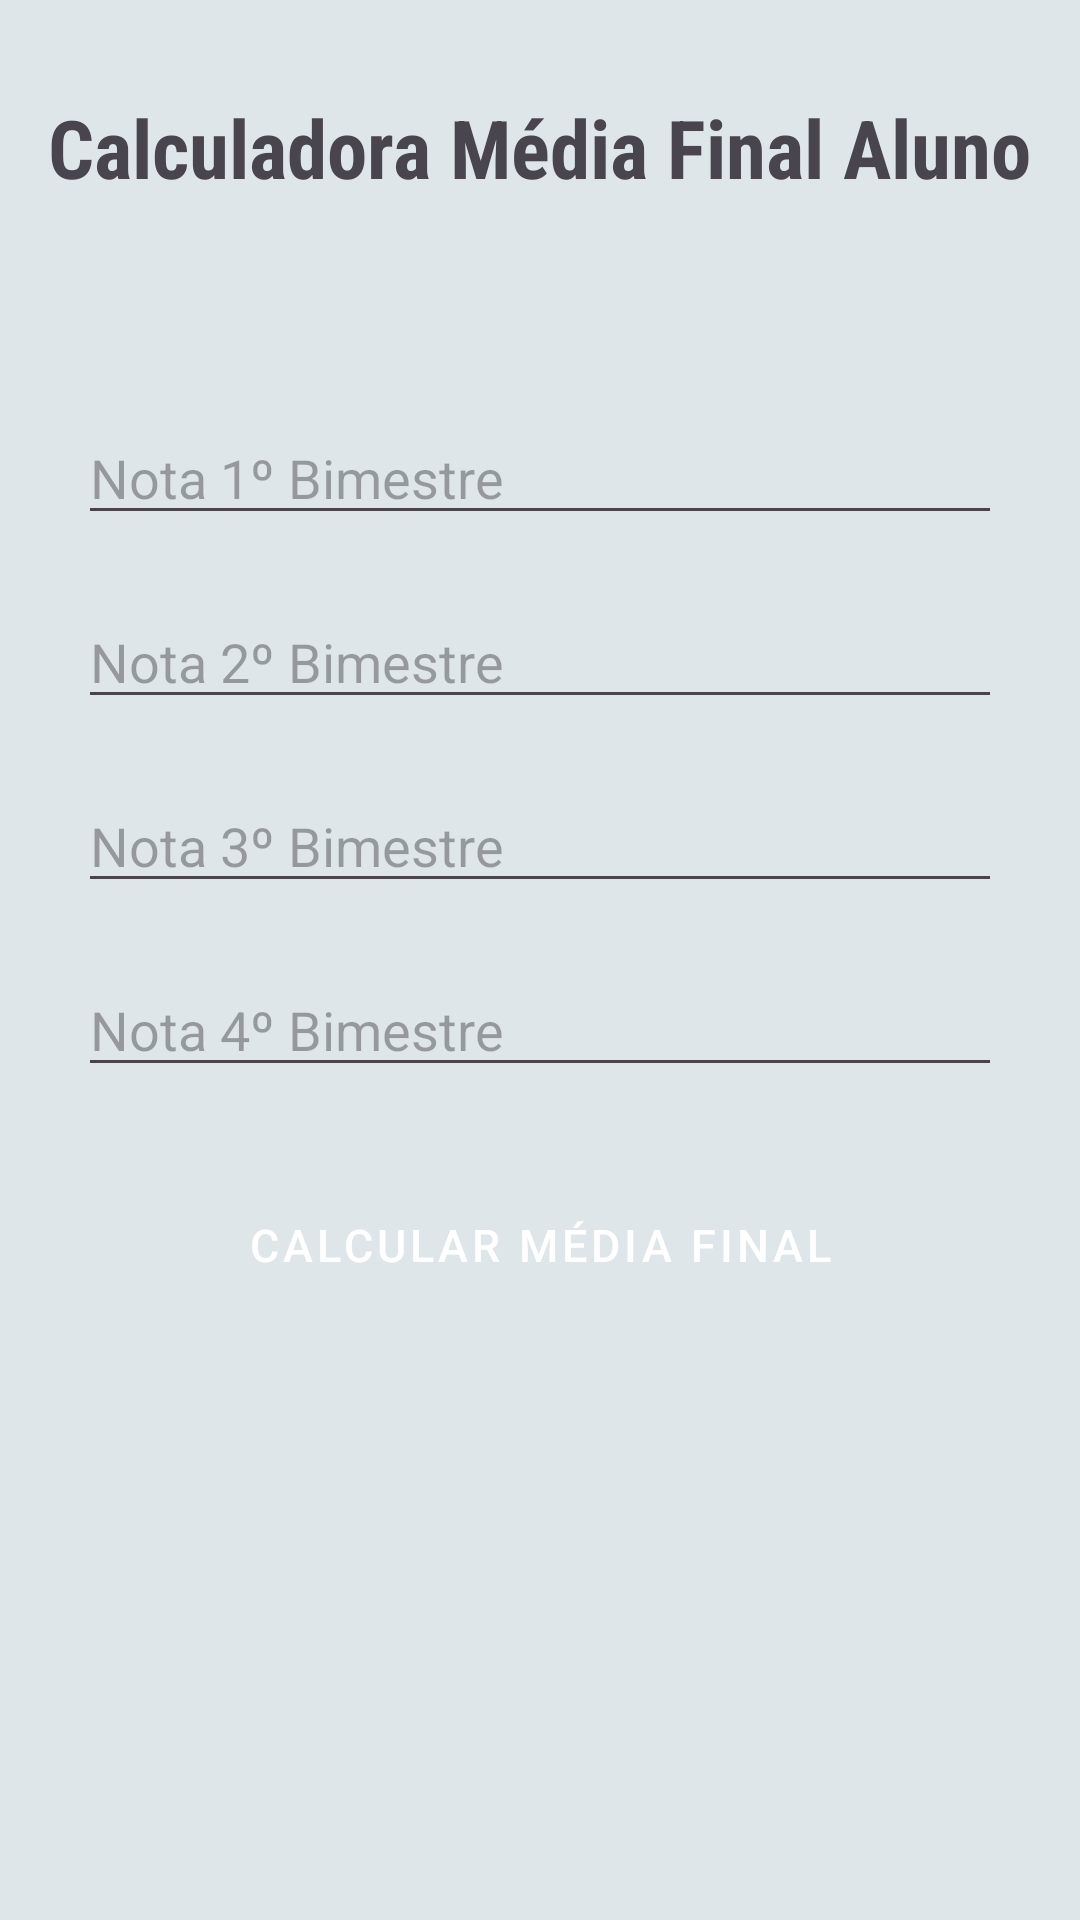

Here is an Android app screen rendered from its layout file. Give the layout XML and the strings, colors and styles it references.
<!-- AndroidManifest.xml: application theme Theme.ListaKotlin01 -->
<!-- res/layout/activity_media_aluno.xml -->
<?xml version="1.0" encoding="utf-8"?>
<LinearLayout xmlns:android="http://schemas.android.com/apk/res/android"
    xmlns:app="http://schemas.android.com/apk/res-auto"
    xmlns:tools="http://schemas.android.com/tools"
    android:layout_width="match_parent"
    android:layout_height="match_parent"
    android:background="#DFE6E9"
    android:gravity="top|center_horizontal"
    android:orientation="vertical"
    android:padding="16dp"
    tools:context=".MainActivity">

    <TextView
        android:id="@+id/titleTextView"
        android:layout_width="wrap_content"
        android:layout_height="wrap_content"
        android:layout_gravity="center"
        android:fontFamily="sans-serif-condensed"
        android:text="Calculadora Média Final Aluno"
        android:textSize="27sp"
        android:layout_marginTop="15dp"
        android:textStyle="bold" />

    <Space
        android:layout_width="match_parent"
        android:layout_height="60dp" />

    <EditText
        android:id="@+id/edtNota1"
        android:layout_width="match_parent"
        android:layout_height="wrap_content"
        android:ems="10"
        android:hint="Nota 1º Bimestre"
        android:layout_margin="10dp"
        android:inputType="numberDecimal" />

    <EditText
        android:id="@+id/edtNota2"
        android:layout_width="match_parent"
        android:layout_height="wrap_content"
        android:ems="10"
        android:hint="Nota 2º Bimestre"
        android:layout_margin="10dp"
        android:inputType="numberDecimal" />

    <EditText
        android:id="@+id/edtNota3"
        android:layout_width="match_parent"
        android:layout_height="wrap_content"
        android:ems="10"
        android:hint="Nota 3º Bimestre"
        android:layout_margin="10dp"
        android:inputType="numberDecimal" />

    <EditText
        android:id="@+id/edtNota4"
        android:layout_width="match_parent"
        android:layout_height="wrap_content"
        android:ems="10"
        android:hint="Nota 4º Bimestre"
        android:layout_margin="10dp"
        android:inputType="numberDecimal" />

    <Button
        android:id="@+id/btnCalcMedia"
        style="@style/AppButtonStyle"
        android:layout_height="69dp"
        android:textSize="15sp"
        android:text="Calcular Média Final" />

    <LinearLayout
        android:id="@+id/layoutMediaFinal"
        android:layout_width="match_parent"
        android:layout_height="wrap_content"
        android:orientation="horizontal"
        android:layout_gravity="left"
        android:layout_marginLeft="10dp"
        android:layout_marginTop="50dp"
        android:visibility="invisible">

        <TextView
            android:id="@+id/txtMediaFinal"
            android:layout_width="160dp"
            android:layout_height="wrap_content"
            android:fontFamily="sans-serif-condensed"
            android:padding="5dp"
            android:text="Média final:"
            android:textSize="24sp"
            android:textStyle="bold" />

        <TextView
            android:id="@+id/txtMediaFinalRes"
            android:layout_width="160dp"
            android:layout_height="wrap_content"
            android:fontFamily="sans-serif-condensed"
            android:padding="5dp"
            android:textSize="20sp"
            android:textStyle="normal" />
    </LinearLayout>


</LinearLayout>
<!-- resources referenced by this layout -->
<resources>
  <style name="AppButtonStyle" parent="Widget.MaterialComponents.Button">
          <item name="android:layout_width">250dp</item>
          <item name="android:layout_height">wrap_content</item>
          <item name="android:layout_margin">8dp</item>
          <item name="android:textSize">12sp</item>
          <item name="cornerRadius">8dp</item>
          <item name="backgroundTint">#782A2A</item>
          <item name="android:textColor">@android:color/white</item>
      </style>
  <style name="Theme.ListaKotlin01" parent="Base.Theme.ListaKotlin01" />
  <style name="Base.Theme.ListaKotlin01" parent="Theme.Material3.DayNight.NoActionBar">
          
          
      </style>
</resources>
